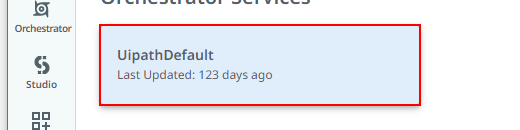
Task: Jenkins Demo
Workflow: Main

Step 1: click on the link 'UipathDefaultLast Updated: 123 days ago'
